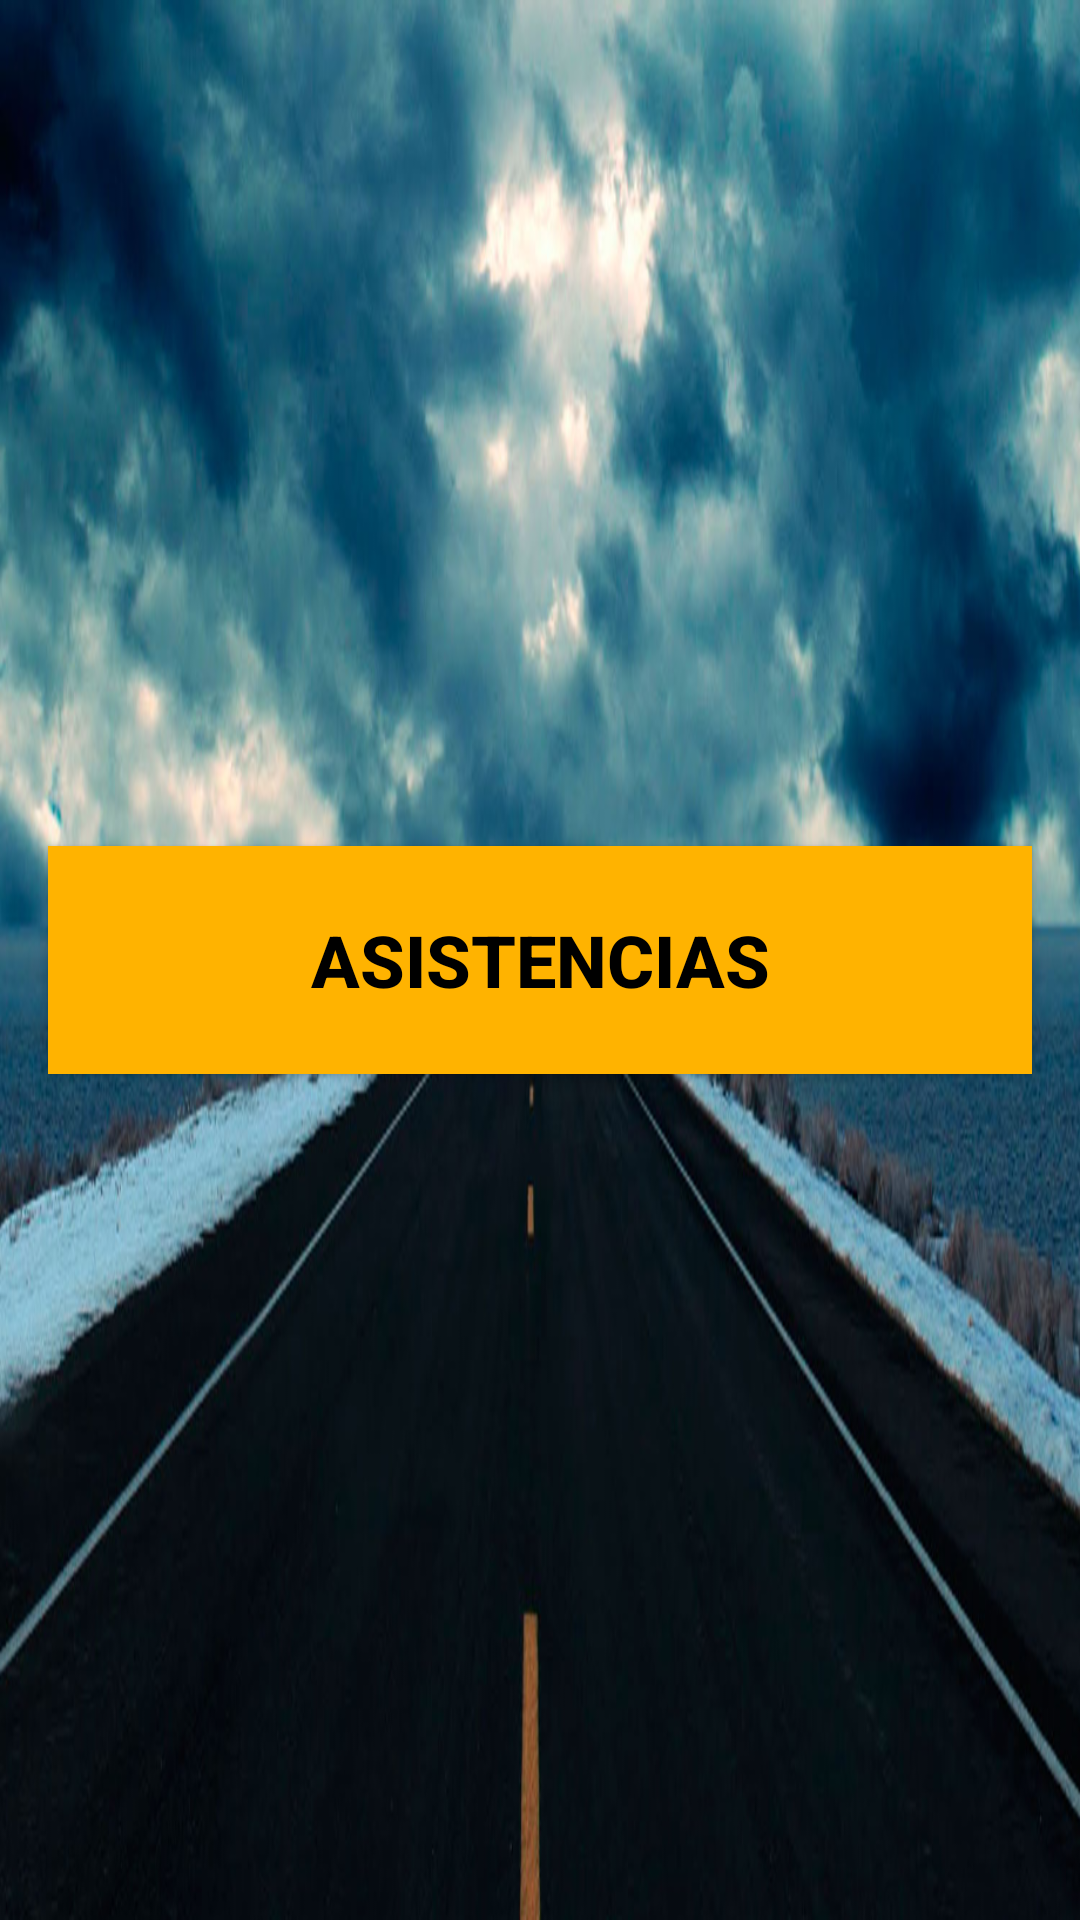

Reconstruct the res/layout file that produces this screen, plus the resources it refers to.
<!-- AndroidManifest.xml: application theme CustomTheme -->
<!-- res/layout/activity_menu_principal.xml -->
<?xml version="1.0" encoding="utf-8"?>
<android.support.constraint.ConstraintLayout xmlns:android="http://schemas.android.com/apk/res/android"
    xmlns:app="http://schemas.android.com/apk/res-auto"
    xmlns:tools="http://schemas.android.com/tools"
    android:layout_width="match_parent"
    android:layout_height="match_parent"
    android:background="@drawable/carretera"
    tools:context="elcolegainformatico.antonio.roadsideApp.activities.MenuActivity">


    <LinearLayout
        android:id="@+id/linearLayout"
        android:layout_width="0dp"
        android:layout_height="0dp"
        android:layout_marginBottom="8dp"
        android:layout_marginEnd="8dp"
        android:layout_marginStart="8dp"
        android:layout_marginTop="8dp"
        android:orientation="horizontal"
        app:layout_constraintBottom_toBottomOf="parent"
        app:layout_constraintLeft_toLeftOf="parent"
        app:layout_constraintRight_toRightOf="parent"
        app:layout_constraintTop_toTopOf="parent"
        tools:layout_constraintBottom_creator="1"
        tools:layout_constraintLeft_creator="1"
        tools:layout_constraintRight_creator="1"
        tools:layout_constraintTop_creator="1" />

    <Button
        android:id="@+id/multasButton"
        android:layout_width="0dp"
        android:layout_height="76dp"
        android:layout_marginEnd="16dp"
        android:layout_marginStart="16dp"
        android:background="@color/Orange_light"
        android:text="@string/multasButton"
        android:textColor="@color/black"
        android:textSize="24sp"
        android:textStyle="bold"
        app:layout_constraintBottom_toBottomOf="parent"
        app:layout_constraintLeft_toLeftOf="parent"
        app:layout_constraintRight_toRightOf="parent"
        app:layout_constraintTop_toTopOf="parent"
        tools:layout_constraintBottom_creator="1"
        tools:layout_constraintLeft_creator="1"
        tools:layout_constraintRight_creator="1"
        tools:layout_constraintTop_creator="1" />

</android.support.constraint.ConstraintLayout>
<!-- resources referenced by this layout -->
<resources>
  <color name="Orange_light">#FFB300</color>
  <color name="black">#000000</color>
  <!-- drawable carretera: png bitmap (drawable, 893339 bytes) -->
  <string name="multasButton">Asistencias</string>
  <style name="CustomTheme" parent="Theme.AppCompat.Light">
  
          <item name="colorPrimary">@color/colorPrimary</item>
          <item name="colorPrimaryDark">@color/colorPrimaryDark</item>
          <item name="colorAccent">@color/Orange_bright</item>
  
      </style>
  <color name="colorPrimary">#FFB300</color>
  <color name="colorPrimaryDark">#303f9f</color>
  <color name="Orange_bright">#FF8A65</color>
</resources>
